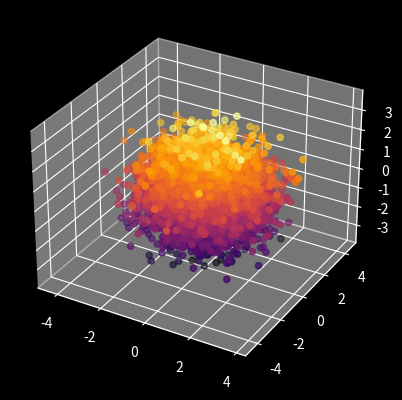

Recreate this plot in Python.
import numpy as np
import matplotlib.pyplot as plt


N = 10000
opcion = 1

if opcion == 1:
    plt.style.use("dark_background")
    # Genera algunos datos aleatorios
    x = np.random.randn(N)
    y = np.random.randn(N)
    z = np.random.randn(N)

    # Crea una figura y un eje 3D
    fig = plt.figure()
    ax = fig.add_subplot(111, projection='3d')


    # Crea una nube de densidades
    ax.scatter(x, y, z, c=z, cmap='inferno')

    # Muestra la figura
    plt.show()
    print("done")




if opcion == 2:
    # Crear una matriz 3D cubica con valores aleatorios
    matriz_3D = np.random.rand(N, N, N)

    # Obtener los valores x, y, z y c (color) a partir de la matriz 3D
    x, y, z = np.indices((N, N, N))
    c = matriz_3D

    plt.style.use("dark_background")
    # cmap = plt.colorbar()
    fig = plt.figure()
    ax = fig.add_subplot(111, projection='3d')
    ax.scatter(x, y, z, c=c, cmap='rainbow')
    plt.show()



'''import matplotlib.pyplot as plt
import numpy as np

# Genera algunos datos aleatorios
x = np.random.randn(100)
y = np.random.randn(100)
z = np.random.randn(100)

# Crea una figura y un eje 3D
fig = plt.figure()
ax = fig.add_subplot(111, projection='3d')

# Crea una nube de densidades
ax.scatter(x, y, z, c=z, cmap='rainbow')

# Muestra la figura
plt.show()
'''